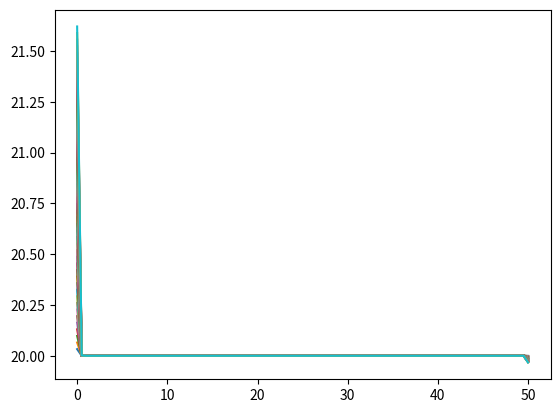

Here is the Python script that generated this plot:
# -*- coding: utf-8 -*-
"""
Created on Sun Mar 10 17:36:56 2019

@author: user
"""

import numpy as np
import matplotlib.pyplot as plt
import scipy.linalg as sp

def LU_lin_solver(A,b):
    '''Calculates the soultion to a linear equation using LU decomposition.'''
    lu,piv=sp.lu_factor(A)
    return sp.lu_solve((lu,piv),b)

N=100
dx=50/N
dt=0.5

Rod=np.linspace(0,50,N)
Temperature=np.zeros(N+2)
alpha=59/(450*7900)
gamma=alpha*dt/(dx**2)

for j  in range(N+2):
    if j==0:
        Temperature[j]=1000
    elif j==N+1:
        Temperature[j]=0
    else:
        Temperature[j]=20

CoefficentMatrix=np.zeros((N+2,N+2))

for i in range(1,N+1):
    CoefficentMatrix[i,i]=1+2*gamma
    CoefficentMatrix[i,i+1]=-gamma
    CoefficentMatrix[i,i-1]=-gamma

CoefficentMatrix[0,0]=1+2*gamma
CoefficentMatrix[0,1]=-gamma
CoefficentMatrix[N+1,N+1]=1

plt.imshow(CoefficentMatrix)
plt.show()
plt.clf()

time=0
for t in range(50):
    time+=dt
    Temperature=LU_lin_solver(CoefficentMatrix,Temperature)
    plt.plot(Rod,Temperature[1:-1])
    








